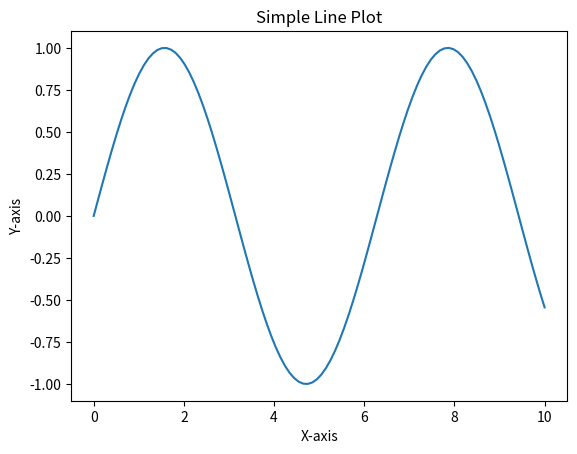

This chart was generated by the following Python code:
# plot_graph.py
import matplotlib.pyplot as plt
import numpy as np

def display_graph():
    # Generate sample data
    x = np.linspace(0, 10, 100)
    y = np.sin(x)

    # Plot the graph
    plt.plot(x, y)
    plt.title("Simple Line Plot")
    plt.xlabel("X-axis")
    plt.ylabel("Y-axis")

    # Display the plot in the terminal
    plt.show()

if __name__ == "__main__":
   

 display_graph()